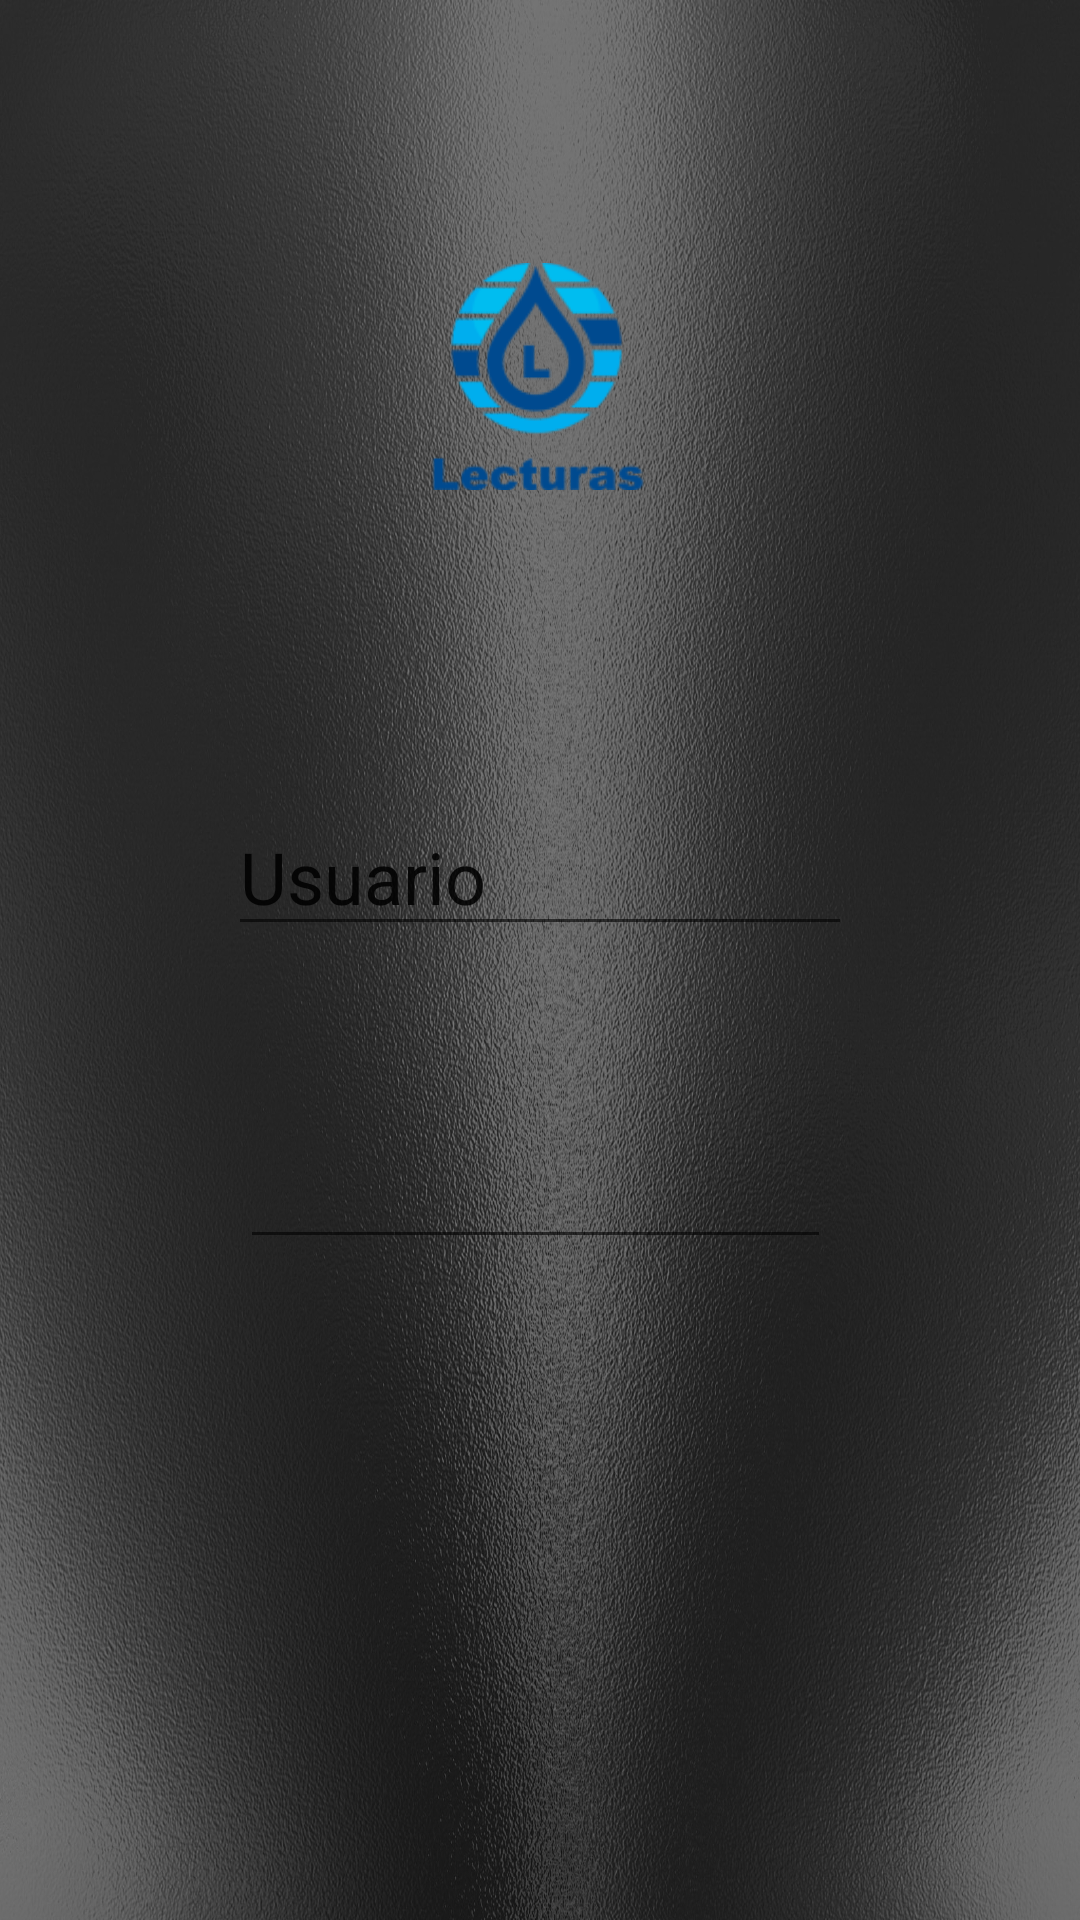

Layout XML and referenced resources for this Android screen:
<!-- AndroidManifest.xml: application theme AppTheme -->
<!-- res/layout/activity_login.xml -->
<?xml version="1.0" encoding="utf-8"?>
<RelativeLayout xmlns:android="http://schemas.android.com/apk/res/android"
    xmlns:app="http://schemas.android.com/apk/res-auto"
    xmlns:tools="http://schemas.android.com/tools"
    android:layout_width="match_parent"
    android:layout_height="match_parent"
    android:background="@drawable/fondo"
    tools:context=".LoginActivity">

    <ImageView
        android:id="@+id/imageView2"
        android:layout_width="wrap_content"
        android:layout_height="wrap_content"
        android:layout_alignParentStart="true"
        android:layout_alignParentLeft="true"
        android:layout_alignParentTop="true"
        android:layout_alignParentEnd="true"
        android:layout_alignParentRight="true"
        android:layout_marginStart="117dp"
        android:layout_marginLeft="117dp"
        android:layout_marginTop="72dp"
        android:layout_marginEnd="118dp"
        android:layout_marginRight="118dp"
        app:srcCompat="@drawable/lecturas" />

    <EditText
        android:id="@+id/edUser"
        android:layout_width="match_parent"
        android:layout_height="wrap_content"
        android:layout_below="@+id/imageView2"
        android:layout_alignParentStart="true"
        android:layout_alignParentLeft="true"
        android:layout_alignParentEnd="true"
        android:layout_alignParentRight="true"
        android:layout_marginStart="76dp"
        android:layout_marginLeft="76dp"
        android:layout_marginTop="87dp"
        android:layout_marginEnd="76dp"
        android:layout_marginRight="76dp"
        android:ems="10"
        android:inputType="textPersonName"
        android:text="@string/etuser"
        android:textSize="24sp" />

    <EditText
        android:id="@+id/et_password"
        android:layout_width="match_parent"
        android:layout_height="wrap_content"
        android:layout_below="@+id/edUser"
        android:layout_alignParentStart="true"
        android:layout_alignParentLeft="true"
        android:layout_alignParentEnd="true"
        android:layout_alignParentRight="true"
        android:layout_marginStart="80dp"
        android:layout_marginLeft="80dp"
        android:layout_marginTop="55dp"
        android:layout_marginEnd="83dp"
        android:layout_marginRight="83dp"
        android:ems="10"
        android:inputType="numberPassword"
        android:textSize="24sp" />

    <Button
        android:id="@+id/button"
        android:layout_width="wrap_content"
        android:layout_height="85dp"
        android:layout_below="@+id/et_password"
        android:layout_alignParentStart="true"
        android:layout_alignParentLeft="true"
        android:layout_alignParentEnd="true"
        android:layout_alignParentRight="true"
        android:layout_alignParentBottom="true"
        android:layout_marginStart="86dp"
        android:layout_marginLeft="86dp"
        android:layout_marginTop="67dp"
        android:layout_marginEnd="89dp"
        android:layout_marginRight="89dp"
        android:layout_marginBottom="152dp"
        android:text="@string/button"
        android:textSize="24sp" />
</RelativeLayout>
<!-- resources referenced by this layout -->
<resources>
  <!-- drawable fondo: jpg bitmap (drawable, 954917 bytes) -->
  <!-- drawable lecturas: png bitmap (drawable, 7140 bytes) -->
  <string name="button">Acceder</string>
  <string name="etuser">Usuario</string>
  <style name="AppTheme" parent="Theme.AppCompat.Light.DarkActionBar">
          
          <item name="colorPrimary">@color/colorPrimary</item>
          <item name="colorPrimaryDark">@color/colorPrimaryDark</item>
          <item name="colorAccent">@color/colorAccent</item>
      </style>
  <color name="colorPrimary">#008577</color>
  <color name="colorPrimaryDark">#00574B</color>
  <color name="colorAccent">#01579B</color>
</resources>
